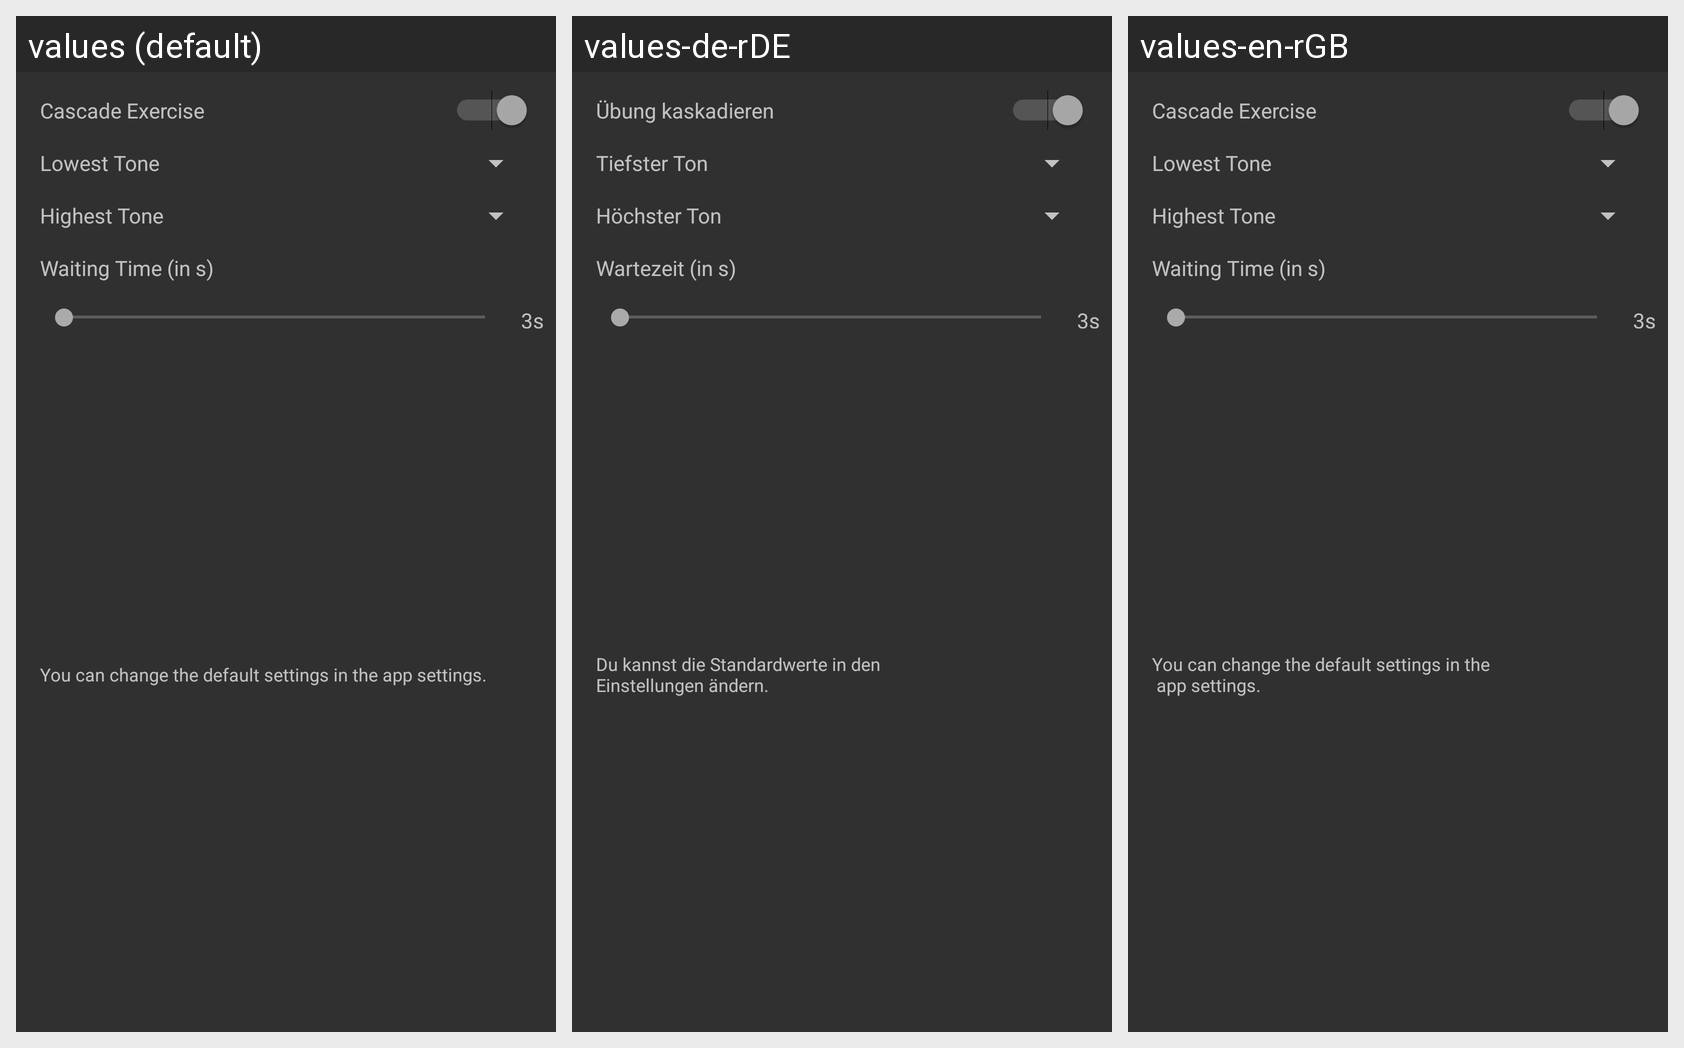

For this localized Android screen grid, give each drawn string resource with its value in every locale shown.
Android screen res/layout/layout_load_exercise_dialog.xml rendered under 3 locales, left to right: values (default), values-de-rDE, values-en-rGB. Device: Nexus 5 (rendered at 1080×1920; each locale shown at half size, 540×960, under a caption strip naming it); theme Vocala.
Strings drawn on this screen, with the default value and each locale's value (text and hints the layout hard-codes, and strings that could not be matched under every locale, appear in the picture but are not listed):

cascade_exercise
  values: Cascade Exercise
  values-de-rDE: Übung kaskadieren
  values-en-rGB: Cascade Exercise

highest_tone
  values: Highest Tone
  values-de-rDE: Höchster Ton
  values-en-rGB: Highest Tone

waiting_time_in_s
  values: Waiting Time (in s)
  values-de-rDE: Wartezeit (in s)
  values-en-rGB: Waiting Time (in s)

lowest_tone
  values: Lowest Tone
  values-de-rDE: Tiefster Ton
  values-en-rGB: Lowest Tone

you_can_change_the_default_settings_in_the_app_settings
  values: You can change the default settings in the app settings.
  values-de-rDE: Du kannst die Standardwerte in den
      Einstellungen ändern.
  values-en-rGB: You can change the default settings in the
       app settings.
